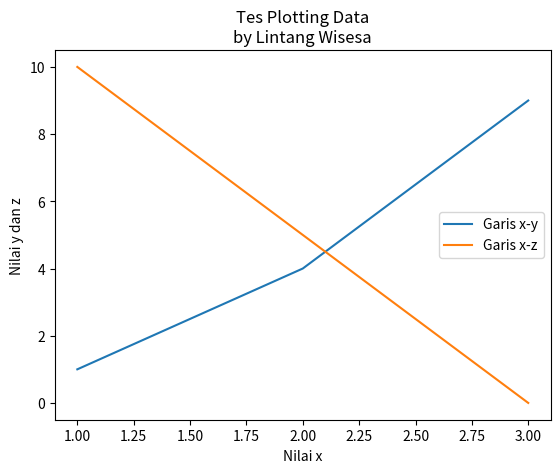

Write the Python code that produced this figure.

import matplotlib.pyplot as plt
# from matplotlib import pyplot as plt 

x = [1,2,3]
y = [1,4,9]
z = [10, 5, 0]

plt.plot(x,y)
plt.plot(x,z)

plt.title('Tes Plotting Data\nby Lintang Wisesa')
plt.xlabel('Nilai x')
plt.ylabel('Nilai y dan z')
plt.legend(['Garis x-y', 'Garis x-z'])

plt.show()

# plt.plot(x, y, color='m', label='Tes', linewidth=5)
# plt.legend()